Run: headless pygame with SDL's dummy video driver; simulated clock (each Clock.tick advances the game by its frame time, no real sleeping); random seed 0; keys injected as events and as key.get_pressed() state; no mouse input.
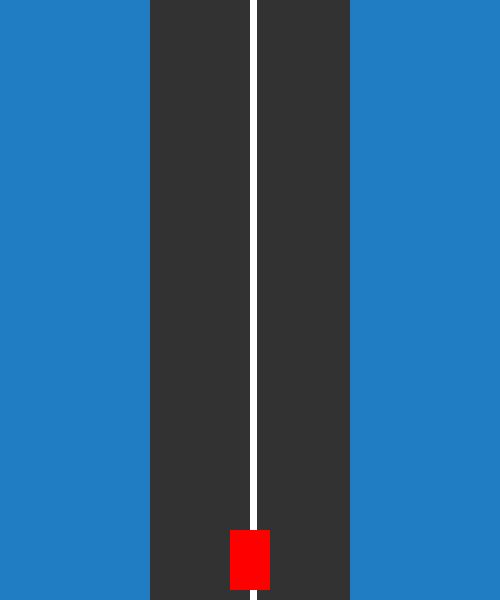
Frame 1 of 4 · flips 1–60 · no input
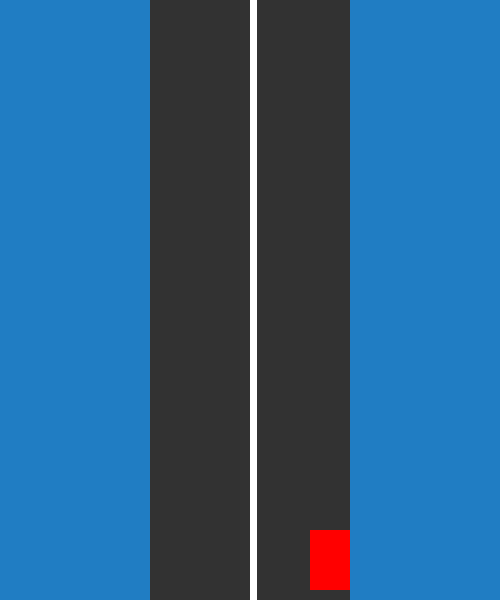
Frame 2 of 4 · flips 61–180 · tapped SPACE, RETURN · held RIGHT (→), D
Frame 3 of 4 · flips 181–300 · held DOWN (↓), S · screen unchanged from frame 2, image omitted
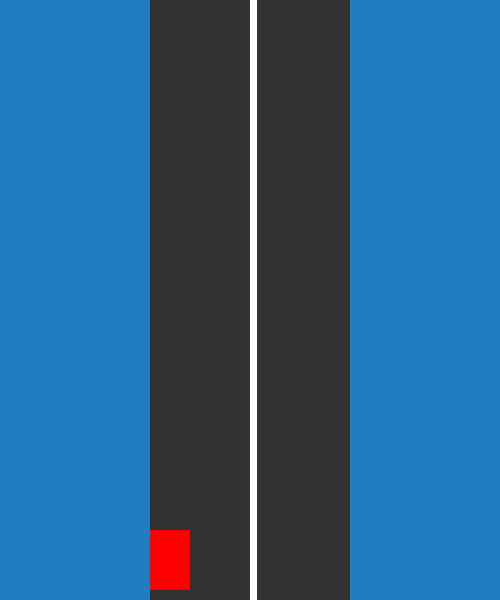
Frame 4 of 4 · flips 301–420 · held LEFT (←), A, UP (↑), W

The pygame program that drew these frames:

import pygame
import sys

pygame.init()

# Screen settings

SCREEN_WIDTH, SCREEN_HEIGHT = 500, 600
screen = pygame.display.set_mode((SCREEN_WIDTH, SCREEN_HEIGHT))
pygame.display.set_caption("Mini Driving Game")

# Colors
BG_COLOR = (32, 125, 195)
CAR_COLOR = (255, 0, 0)

# Car Settings
car_width, car_height = 40, 60
car_x = SCREEN_WIDTH // 2 - car_width // 2
car_y = SCREEN_HEIGHT - car_height - 10
car_speed = 5

# Road
road_width = 200
road_left = SCREEN_WIDTH // 2 - road_width // 2
road_right = SCREEN_WIDTH // 2 + road_width // 2

# road center line
road_line_width = 7
road_line_x = (road_right // 2 + road_left // 2)
# road_line_height = SCREEN_HEIGHT

# Main game loop
running = True
while running:
    screen.fill(BG_COLOR)
    pygame.draw.rect(screen, (50, 50, 50), (road_left, 0, road_width, SCREEN_HEIGHT))
    pygame.draw.rect(screen, (255, 255, 255), (road_line_x, 0, road_line_width, SCREEN_HEIGHT))
    
    # Event handling
    for event in pygame.event.get():
        if event.type == pygame.QUIT:
            running = False
    
    # Key handling 
    keys = pygame.key.get_pressed()
    if keys[pygame.K_LEFT] and car_x > road_left:
        car_x -= car_speed
    if keys[pygame.K_RIGHT] and car_x < road_right - car_width:
        car_x += car_speed
    
    # draw car
    pygame.draw.rect(screen, CAR_COLOR, (car_x, car_y, car_width, car_height))

    # update the screen
    pygame.display.flip()
    pygame.time.Clock().tick(60) # 60 FPS

pygame.quit()
sys.exit()
